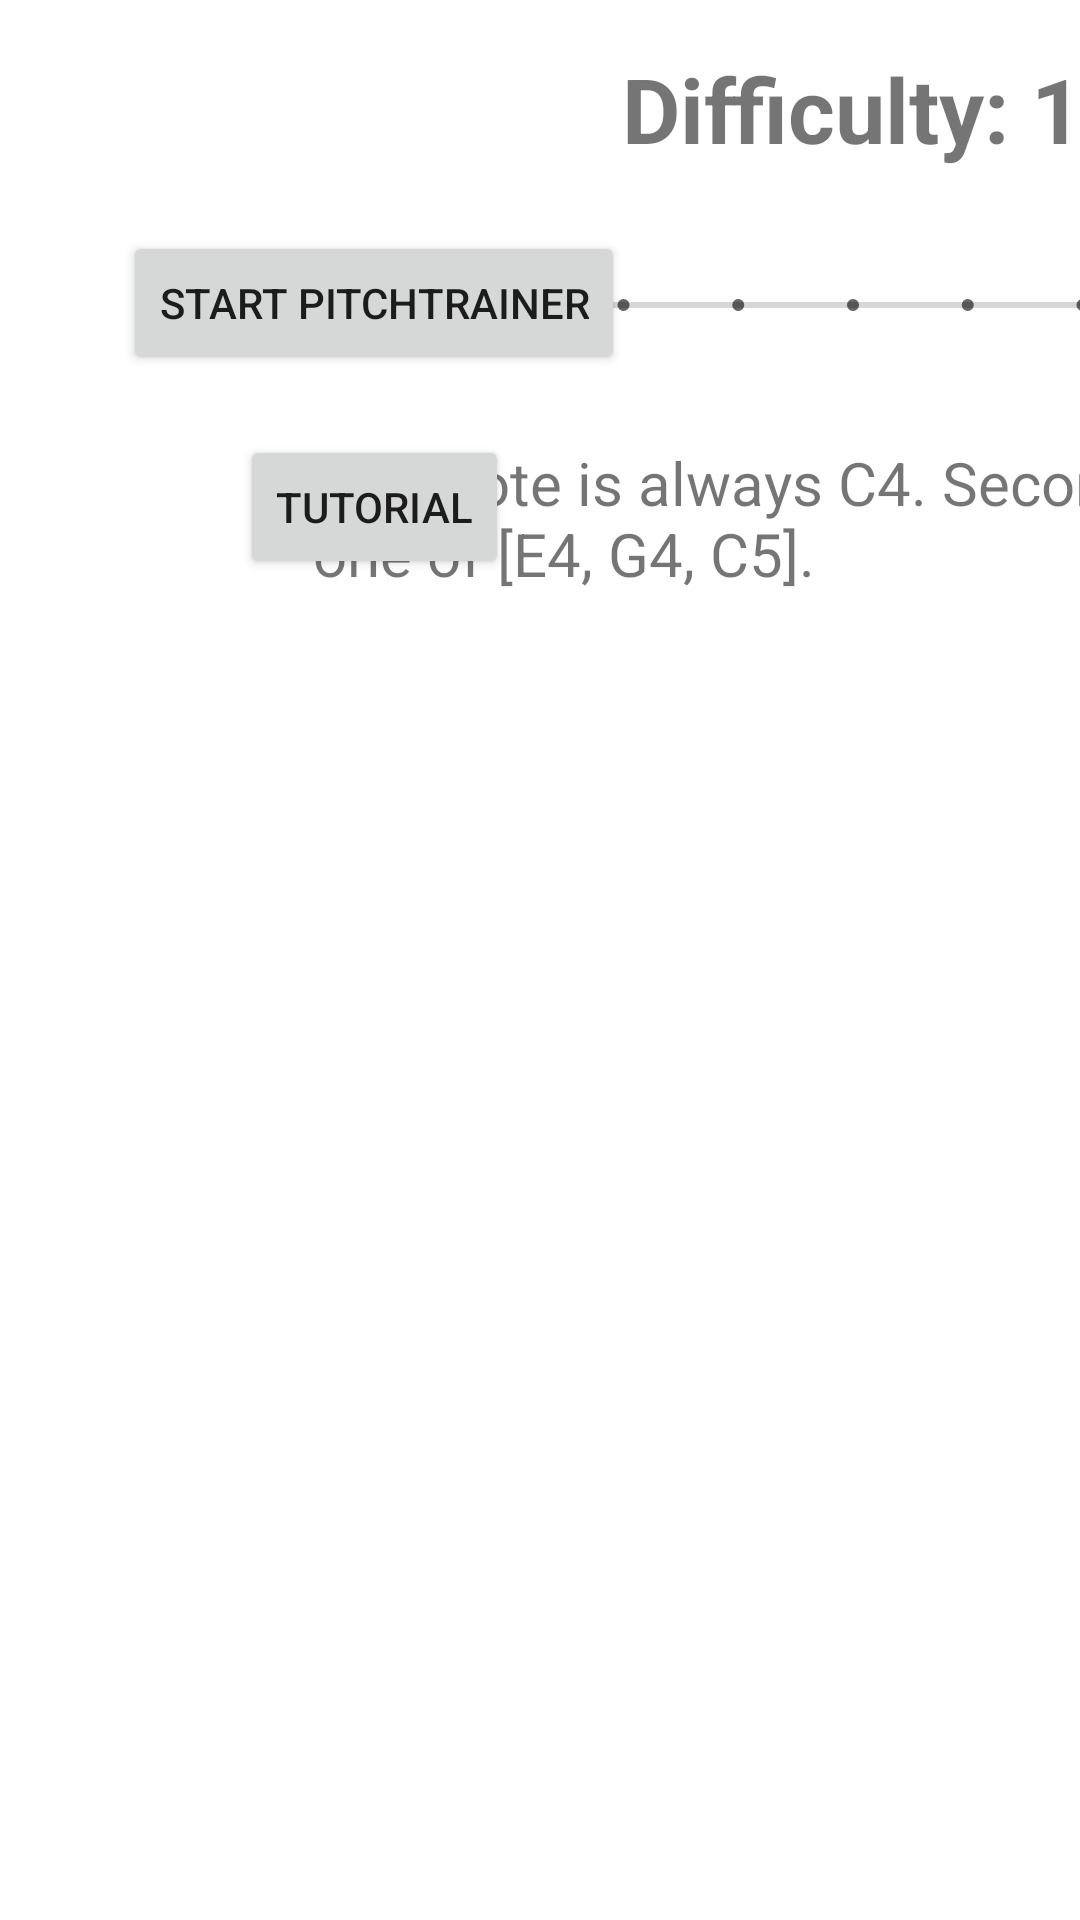

Android layout source for this screen:
<!-- AndroidManifest.xml: application theme Theme.PitchTrainer -->
<!-- res/layout/start_menu.xml -->
<?xml version="1.0" encoding="utf-8"?>
<androidx.constraintlayout.widget.ConstraintLayout xmlns:android="http://schemas.android.com/apk/res/android"
    xmlns:app="http://schemas.android.com/apk/res-auto"
    xmlns:tools="http://schemas.android.com/tools"
    android:layout_width="match_parent"
    android:layout_height="match_parent"
    tools:context=".FirstFragment">

    <TextView
        android:id="@+id/textview_first"
        android:layout_width="wrap_content"
        android:layout_height="wrap_content"
        android:layout_marginTop="16dp"
        android:text="Difficulty: 1"
        android:textSize="30sp"
        android:textStyle="bold"
        app:layout_constraintEnd_toEndOf="parent"
        app:layout_constraintStart_toEndOf="@+id/button"
        app:layout_constraintTop_toTopOf="parent" />

    <Button
        android:id="@+id/button"
        android:layout_width="wrap_content"
        android:layout_height="wrap_content"
        android:layout_marginStart="41dp"
        android:layout_marginTop="77dp"
        android:text="Start PitchTrainer"
        app:layout_constraintStart_toStartOf="parent"
        app:layout_constraintTop_toTopOf="parent" />

    <SeekBar
        android:id="@+id/seekBar2"
        style="@style/Widget.AppCompat.SeekBar.Discrete"
        android:layout_width="338dp"
        android:layout_height="75dp"
        android:layout_marginTop="8dp"
        android:max="8"
        android:outlineProvider="bounds"
        android:progress="0"
        android:scrollbarAlwaysDrawHorizontalTrack="false"
        android:scrollbarAlwaysDrawVerticalTrack="true"
        android:scrollbarSize="4dp"
        android:scrollbarStyle="outsideInset"
        android:theme="@style/Theme.PitchTrainer"
        app:layout_constraintEnd_toEndOf="parent"
        app:layout_constraintHorizontal_bias="0.5"
        app:layout_constraintStart_toEndOf="@+id/button"
        app:layout_constraintTop_toBottomOf="@+id/textview_first" />

    <TextView
        android:id="@+id/textview_description"
        android:layout_width="364dp"
        android:layout_height="123dp"
        android:layout_marginTop="8dp"
        android:text="Startnote is always C4. Second note is one of [E4, G4, C5]."
        android:textSize="20sp"
        app:layout_constraintEnd_toEndOf="parent"
        app:layout_constraintHorizontal_bias="0.491"
        app:layout_constraintStart_toEndOf="@+id/button"
        app:layout_constraintTop_toBottomOf="@+id/seekBar2" />

    <Button
        android:id="@+id/button_tutorial"
        android:layout_width="wrap_content"
        android:layout_height="wrap_content"
        android:layout_marginTop="20dp"
        android:text="Tutorial"
        app:layout_constraintEnd_toEndOf="@+id/button"
        app:layout_constraintHorizontal_bias="0.5"
        app:layout_constraintStart_toStartOf="@+id/button"
        app:layout_constraintTop_toBottomOf="@+id/button" />

</androidx.constraintlayout.widget.ConstraintLayout>
<!-- resources referenced by this layout -->
<resources>
  <style name="Theme.PitchTrainer" parent="Theme.MaterialComponents.DayNight.DarkActionBar">
          
          <item name="colorPrimary">@color/Black</item>
          <item name="colorPrimaryVariant">@color/DarkGray</item>
          <item name="colorOnPrimary">@color/white</item>
          
          <item name="colorSecondary">@color/Black</item>
          <item name="colorSecondaryVariant">@color/White</item>
          <item name="colorOnSecondary">@color/Black</item>
          
          <item name="android:statusBarColor" tools:targetApi="l">?attr/colorPrimaryVariant</item>
          
      </style>
  <!-- not gathered from this repository: default colours our renderer supplied (Android Studio template values) -->
  <color name="white">#FFFFFFFF</color>
</resources>
